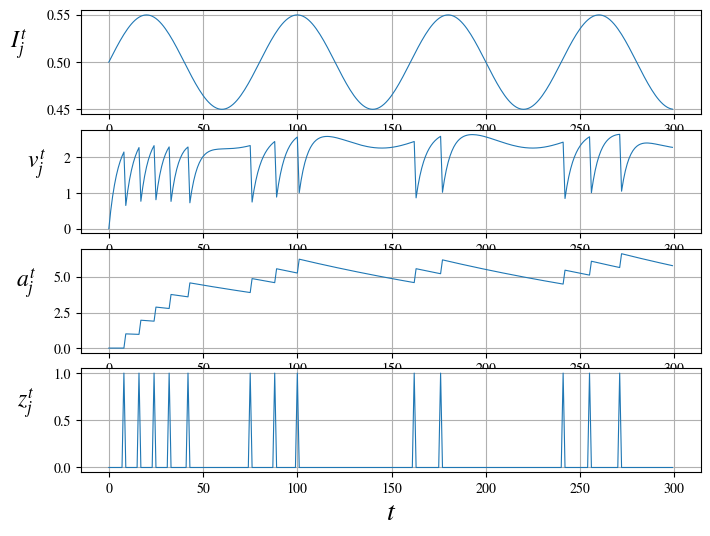

This figure's Python source: (Note: this script raises an exception after producing the figure.)
import numpy as np
import matplotlib.pyplot as plt

from matplotlib import rcParams as rc
rc['mathtext.fontset'] = 'stix'
rc['font.family'] = 'STIXGeneral'

RESET_FIX = False

nsteps = 300
dt_ref = 8
thr = 1.6
alpha = 0.8
kappa = 0.8
rho = 0.995
beta = 0.184

A = 0.5


allvars = ["I", "V", "A", "Z", "TZ"]

plotvars = ["I", "V", "A", "Z"]

M = {}
rng = np.random.default_rng()

for var in allvars:
    M[var] = np.zeros(shape=(nsteps,))

for t in range(nsteps):

    M["I"][t] = A + 0.05 * np.sin(t*0.025*np.pi)

    M["Z"][t] = np.where(
        np.logical_and(M["V"][t] >= (thr + beta * M["A"][t]),
                       t - M["TZ"][t] >= dt_ref),
        1,
        0)

    M['TZ'][t:, M['Z'][t] == 1] = t


    if t != nsteps - 1:
        M["A"][t+1] = rho * M["A"][t] + M["Z"][t]

        M["V"][t+1] = (alpha * M["V"][t]
                       + M["I"][t]
                       - M["Z"][t] * (alpha * M["V"][t] if RESET_FIX else thr)
                       - (alpha * M["V"][t] * (t - M["TZ"][t] == dt_ref)
                          if RESET_FIX else 0))


fig = plt.figure(constrained_layout=False, figsize=(8, 6))
gsc = fig.add_gridspec(nrows=len(plotvars),
                       ncols=1,
                       hspace=0.15,
                       wspace=0.5)
axs = []

lookup = {
    "V":     "$v^t_j$",
    "A":     "$a^t_j$",
    "Z":     "$z^t_j$",
    "I":     "$I^t_j$",
}

for var in plotvars:
    axs.append(fig.add_subplot(gsc[len(axs), :]))
    arr = M[var] if var in ["I", "V", "A", "Z"] else M[var][:, 0]
    axs[-1].plot(arr, linewidth=0.8)
    axs[-1].grid()

    axs[-1].set_ylabel(lookup[var],
                       rotation=0,
                       fontsize=17,
                       labelpad=20)

    axs[-1].set_xlabel("$t$", fontsize=20)

plt.savefig(f"../vis/simple{'stdp' if RESET_FIX else ''}"
            f"alif.pdf",
            bbox_inches='tight')

plt.close()
